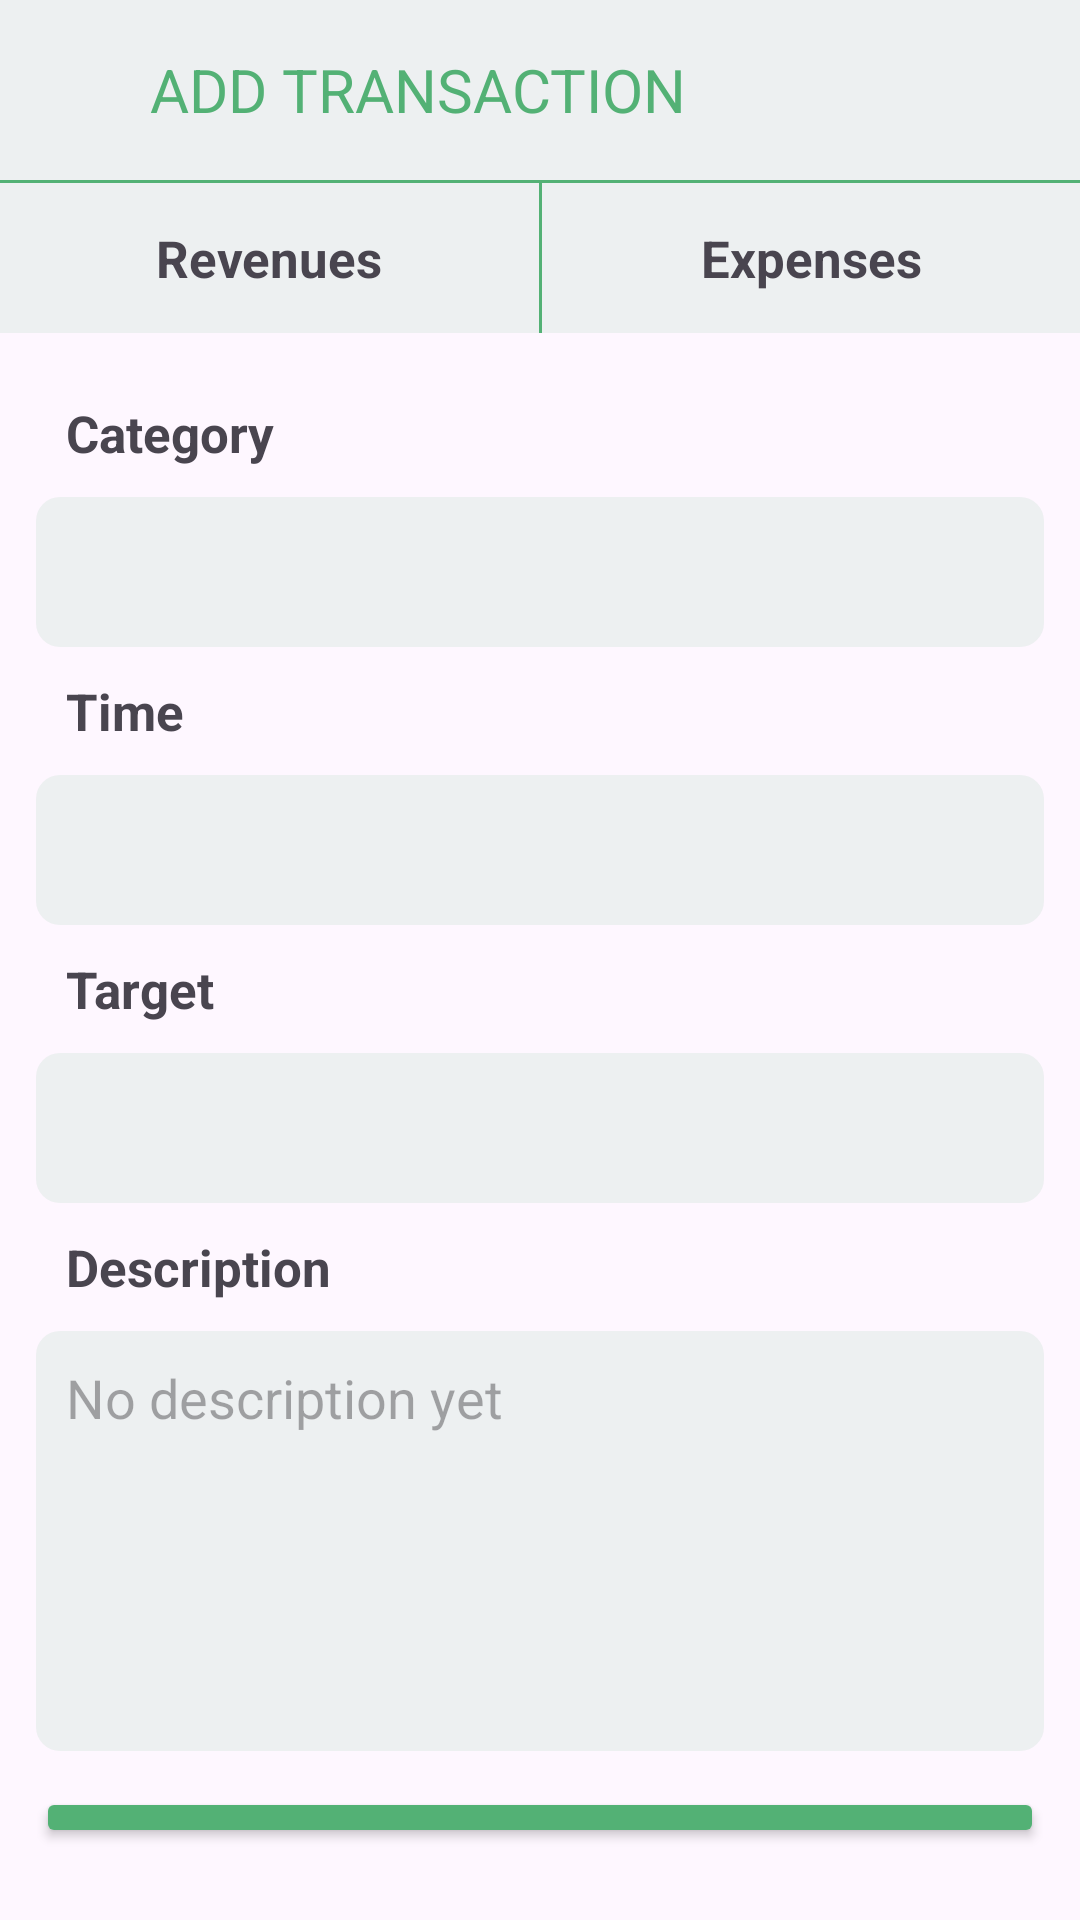

The Android layout XML behind this screen, and the referenced resources:
<!-- AndroidManifest.xml: application theme Theme.financialManagement -->
<!-- res/layout/activity_add_transaction.xml -->
<?xml version="1.0" encoding="utf-8"?>
<LinearLayout xmlns:android="http://schemas.android.com/apk/res/android"
    xmlns:app="http://schemas.android.com/apk/res-auto"
    android:layout_width="match_parent"
    android:layout_height="match_parent"
    xmlns:tools="http://schemas.android.com/tools"
    android:orientation="vertical"
    tools:context=".activity.AddTransactionActivity">

    <LinearLayout
        android:layout_width="match_parent"
        android:layout_height="60dp"
        android:background="@color/primary_10"
        android:gravity="center_vertical">

        <ImageView
            android:id="@+id/back"
            android:layout_width="30dp"
            android:layout_height="30dp"
            android:layout_margin="10dp"
            android:src="@drawable/icon_back" />

        <TextView
            android:layout_width="wrap_content"
            android:layout_height="wrap_content"
            android:text="@string/add_transaction_title"
            android:textColor="@color/primary_text"
            android:textSize="20sp" />
    </LinearLayout>

    <View
        android:layout_width="match_parent"
        android:layout_height="1dp"
        android:background="@color/primary" />

    <LinearLayout
        android:layout_width="match_parent"
        android:layout_height="wrap_content"
        android:orientation="horizontal">

        <LinearLayout
            android:layout_width="match_parent"
            android:layout_height="50dp"
            android:layout_weight="1"
            android:background="@color/primary_10">

            <TextView
                android:id="@+id/income"
                android:layout_width="match_parent"
                android:layout_height="match_parent"
                android:gravity="center"
                android:padding="10dp"
                android:text="@string/revenues"
                android:textSize="17sp"
                android:textStyle="bold" />
        </LinearLayout>

        <View
            android:layout_width="1dp"
            android:layout_height="match_parent"
            android:background="@color/primary" />

        <LinearLayout
            android:layout_width="match_parent"
            android:layout_height="50dp"
            android:layout_weight="1"
            android:background="@color/primary_10">

            <TextView
                android:id="@+id/spending"
                android:layout_width="match_parent"
                android:layout_height="match_parent"
                android:gravity="center"
                android:padding="10dp"
                android:text="@string/expenses"
                android:textSize="17sp"
                android:textStyle="bold" />
        </LinearLayout>
    </LinearLayout>

    <LinearLayout
        android:layout_width="match_parent"
        android:layout_height="match_parent"
        android:background="@color/parent"
        android:orientation="vertical"
        android:padding="12dp">

        <LinearLayout
            android:layout_width="match_parent"
            android:layout_height="wrap_content"
            android:layout_gravity="center"
            android:orientation="vertical">

            <TextView
                android:layout_width="wrap_content"
                android:layout_height="wrap_content"
                android:padding="10dp"
                android:text="@string/category"
                android:textSize="17sp"
                android:textStyle="bold" />

            <TextView
                android:id="@+id/category"
                android:layout_width="match_parent"
                android:layout_height="50dp"
                android:background="@drawable/bg_primary_10"
                android:ems="10"
                android:gravity="center_vertical"
                android:padding="10dp"
                android:textSize="17dp" />
        </LinearLayout>

        <LinearLayout
            android:layout_width="match_parent"
            android:layout_height="wrap_content"
            android:layout_gravity="center"
            android:orientation="vertical"
            app:cardBackgroundColor="@color/parent">

            <TextView
                android:layout_width="wrap_content"
                android:layout_height="wrap_content"
                android:padding="10dp"
                android:text="@string/time"
                android:textSize="17sp"
                android:textStyle="bold" />

            <TextView
                android:id="@+id/time"
                android:layout_width="match_parent"
                android:layout_height="50dp"
                android:background="@drawable/bg_primary_10"
                android:gravity="center_vertical"
                android:padding="10dp"
                android:textSize="17dp" />
        </LinearLayout>

        <LinearLayout
            android:layout_width="match_parent"
            android:layout_height="wrap_content"
            android:layout_gravity="center"
            android:orientation="vertical"
            app:cardBackgroundColor="@color/parent">

            <TextView
                android:layout_width="wrap_content"
                android:layout_height="wrap_content"
                android:padding="10dp"
                android:text="@string/target"
                android:textSize="17sp"
                android:textStyle="bold" />

            <androidx.constraintlayout.widget.ConstraintLayout
                android:layout_width="match_parent"
                android:layout_height="wrap_content">

                <EditText
                    android:id="@+id/total"
                    android:layout_width="match_parent"
                    android:layout_height="50dp"
                    android:background="@drawable/bg_primary_10"
                    android:gravity="center_vertical"
                    android:inputType="numberDecimal"
                    android:padding="10dp"
                    android:textColor="@color/parent"
                    android:textCursorDrawable="@color/parent"
                    android:textSize="17sp"
                    android:text="a"
                    app:layout_constraintBottom_toBottomOf="parent"
                    app:layout_constraintEnd_toEndOf="parent"
                    app:layout_constraintStart_toStartOf="parent"
                    app:layout_constraintTop_toTopOf="parent" />

                <TextView
                    android:id="@+id/total_display"
                    android:layout_width="match_parent"
                    android:layout_height="50dp"
                    android:gravity="center_vertical"
                    android:padding="10dp"
                    android:textSize="17dp"
                    app:layout_constraintBottom_toBottomOf="parent"
                    app:layout_constraintEnd_toEndOf="parent"
                    app:layout_constraintStart_toStartOf="parent"
                    app:layout_constraintTop_toTopOf="parent" />
            </androidx.constraintlayout.widget.ConstraintLayout>
        </LinearLayout>

        <LinearLayout
            android:layout_width="match_parent"
            android:layout_height="wrap_content"
            android:layout_gravity="center"
            android:orientation="vertical"
            app:cardBackgroundColor="@color/parent">

            <TextView
                android:layout_width="wrap_content"
                android:layout_height="wrap_content"
                android:padding="10dp"
                android:text="@string/description"
                android:textSize="17sp"
                android:textStyle="bold" />

            <EditText
                android:id="@+id/description"
                android:layout_width="match_parent"
                android:layout_height="wrap_content"
                android:background="@drawable/bg_primary_10"
                android:ems="10"
                android:hint="@string/empty"
                android:gravity="start|top"
                android:inputType="textMultiLine"
                android:minHeight="140dp"
                android:padding="10dp" />
        </LinearLayout>

        <Button
            android:id="@+id/save"
            android:layout_width="match_parent"
            android:layout_height="wrap_content"
            android:layout_gravity="center"
            android:layout_marginVertical="12dp"
            android:backgroundTint="@color/primary"
            android:gravity="center"
            android:padding="12dp"
            android:text="@string/save"
            android:textColor="@color/white"
            android:textSize="22sp"
            app:cornerRadius="10dp" />
    </LinearLayout>


</LinearLayout>
<!-- resources referenced by this layout -->
<resources>
  <color name="parent">#0000</color>
  <color name="primary">#FF53B175</color>
  <color name="primary_10">#1953B175</color>
  <color name="primary_text">#53B175</color>
  <color name="white">#FFFFFFFF</color>
  <!-- drawable bg_primary_10 (drawable) -->
  <?xml version="1.0" encoding="utf-8"?>
  <shape
      xmlns:android="http://schemas.android.com/apk/res/android">
      <solid
          android:color="@color/primary_10"
          />
      <corners
          android:radius="8dp"
          />
  </shape>
  <string name="add_transaction_title">ADD TRANSACTION</string>
  <string name="category">Category</string>
  <string name="description">Description</string>
  <string name="empty">No description yet</string>
  <string name="expenses">Expenses</string>
  <string name="revenues">Revenues</string>
  <string name="save">SAVE</string>
  <string name="target">Target</string>
  <string name="time">Time</string>
  <style name="Theme.financialManagement" parent="Base.Theme.financialManagement" />
  <style name="Base.Theme.financialManagement" parent="Theme.Material3.DayNight.NoActionBar">
          <item name="colorPrimary">@color/black</item>
          <item name="fontFamily" />
  
          
          
      </style>
  <color name="black">#FF000000</color>
</resources>
